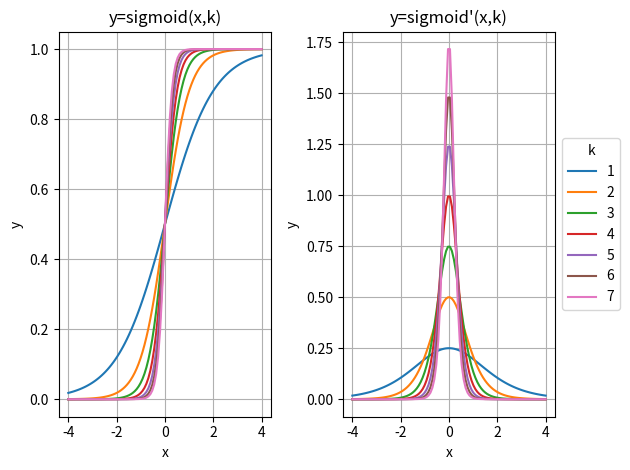

Generate this figure with matplotlib: (Note: this script raises an exception after producing the figure.)
from matplotlib import pyplot as plt

import numpy as np

def sigmoid(x, k):
    return 1 / (1 + np.exp(-k*x))

def sigmoid_prime(x, k):
    return k * np.exp(- k * x) / (1 + np.exp(-k*x))**2

def main():

    x = np.linspace(start=-4, stop=4, num=100)
    
    fig, axs = plt.subplots(nrows=1, ncols=2)
    for k in range(1, 8):
        y = sigmoid(x, k)
        axs[0].plot(x,y)

        y = sigmoid_prime(x,k)
        axs[1].plot(x,y, label=str(k))
    
    axs[0].set_xlabel("x")
    axs[1].set_xlabel("x")

    axs[0].set_ylabel("y")
    axs[1].set_ylabel("y")

    axs[0].set_title("y=sigmoid(x,k)")
    axs[1].set_title("y=sigmoid'(x,k)")
    
    axs[0].grid()
    axs[1].grid()

    axs[1].legend(title="k", loc="center left", bbox_to_anchor=(1, 0.5))

    plt.tight_layout()
    plt.savefig("./plots/Sigmoid_SigmoidPrime.png", dpi=200)

if __name__ == "__main__":
    try:
        main()
    except KeyboardInterrupt:
        print("KeyboardInterrupt received")